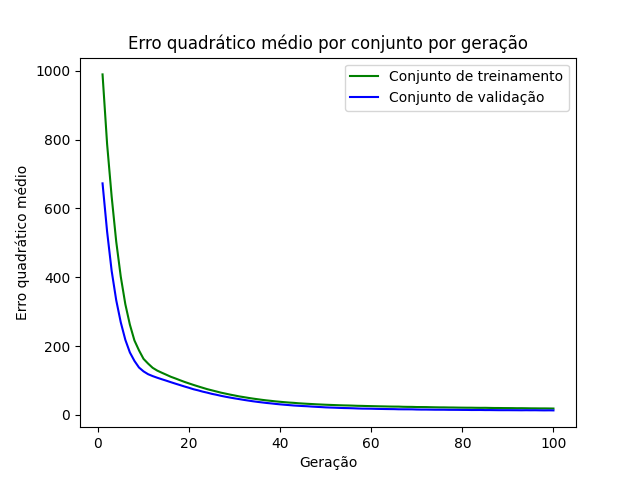

The data file committed next to this chart (first rows):
epoch, loss_train, loss_val
1, 989.6, 672.8
2, 787.2, 532.8
3, 634.4, 418.4
4, 503.8, 333.3
5, 401.7, 268.9
6, 321.7, 218.2
7, 262.2, 181.4
8, 216.2, 156.8
9, 187.4, 137.5
10, 162.7, 126.3
11, 148.9, 118.1
12, 136.7, 112.6
13, 128.6, 107.9
14, 122.4, 103.5
15, 116.6, 99.25
16, 110.6, 94.85
17, 105.7, 90.59
18, 100.6, 86.49
19, 95.66, 82.32
20, 91.19, 78.46
21, 86.77, 74.25
22, 82.59, 71.07
23, 78.54, 67.39
24, 74.55, 64.37
25, 71.19, 60.96
26, 67.82, 58.29
27, 64.44, 55.27
28, 61.64, 52.6
29, 58.77, 50.16
30, 56.24, 47.83
31, 53.55, 45.68
32, 51.5, 43.46
33, 49.25, 41.44
34, 47.23, 39.43
35, 45.38, 37.68
36, 43.59, 36.07
37, 41.96, 34.47
38, 40.57, 33.2
39, 39.09, 31.7
40, 37.86, 30.44
41, 36.66, 29.25
42, 35.61, 28.21
43, 34.77, 27.05
44, 33.63, 26.26
45, 32.77, 25.5
46, 31.99, 24.86
47, 31.31, 23.92
48, 30.54, 23.17
49, 29.9, 22.46
50, 29.32, 21.66
51, 28.8, 21.17
52, 28.3, 20.73
53, 27.8, 20.13
54, 27.39, 19.69
55, 27.1, 19.44
56, 26.7, 19.04
57, 26.18, 18.49
58, 25.96, 18.07
59, 25.57, 17.95
60, 25.26, 17.75
... 40 more rows
